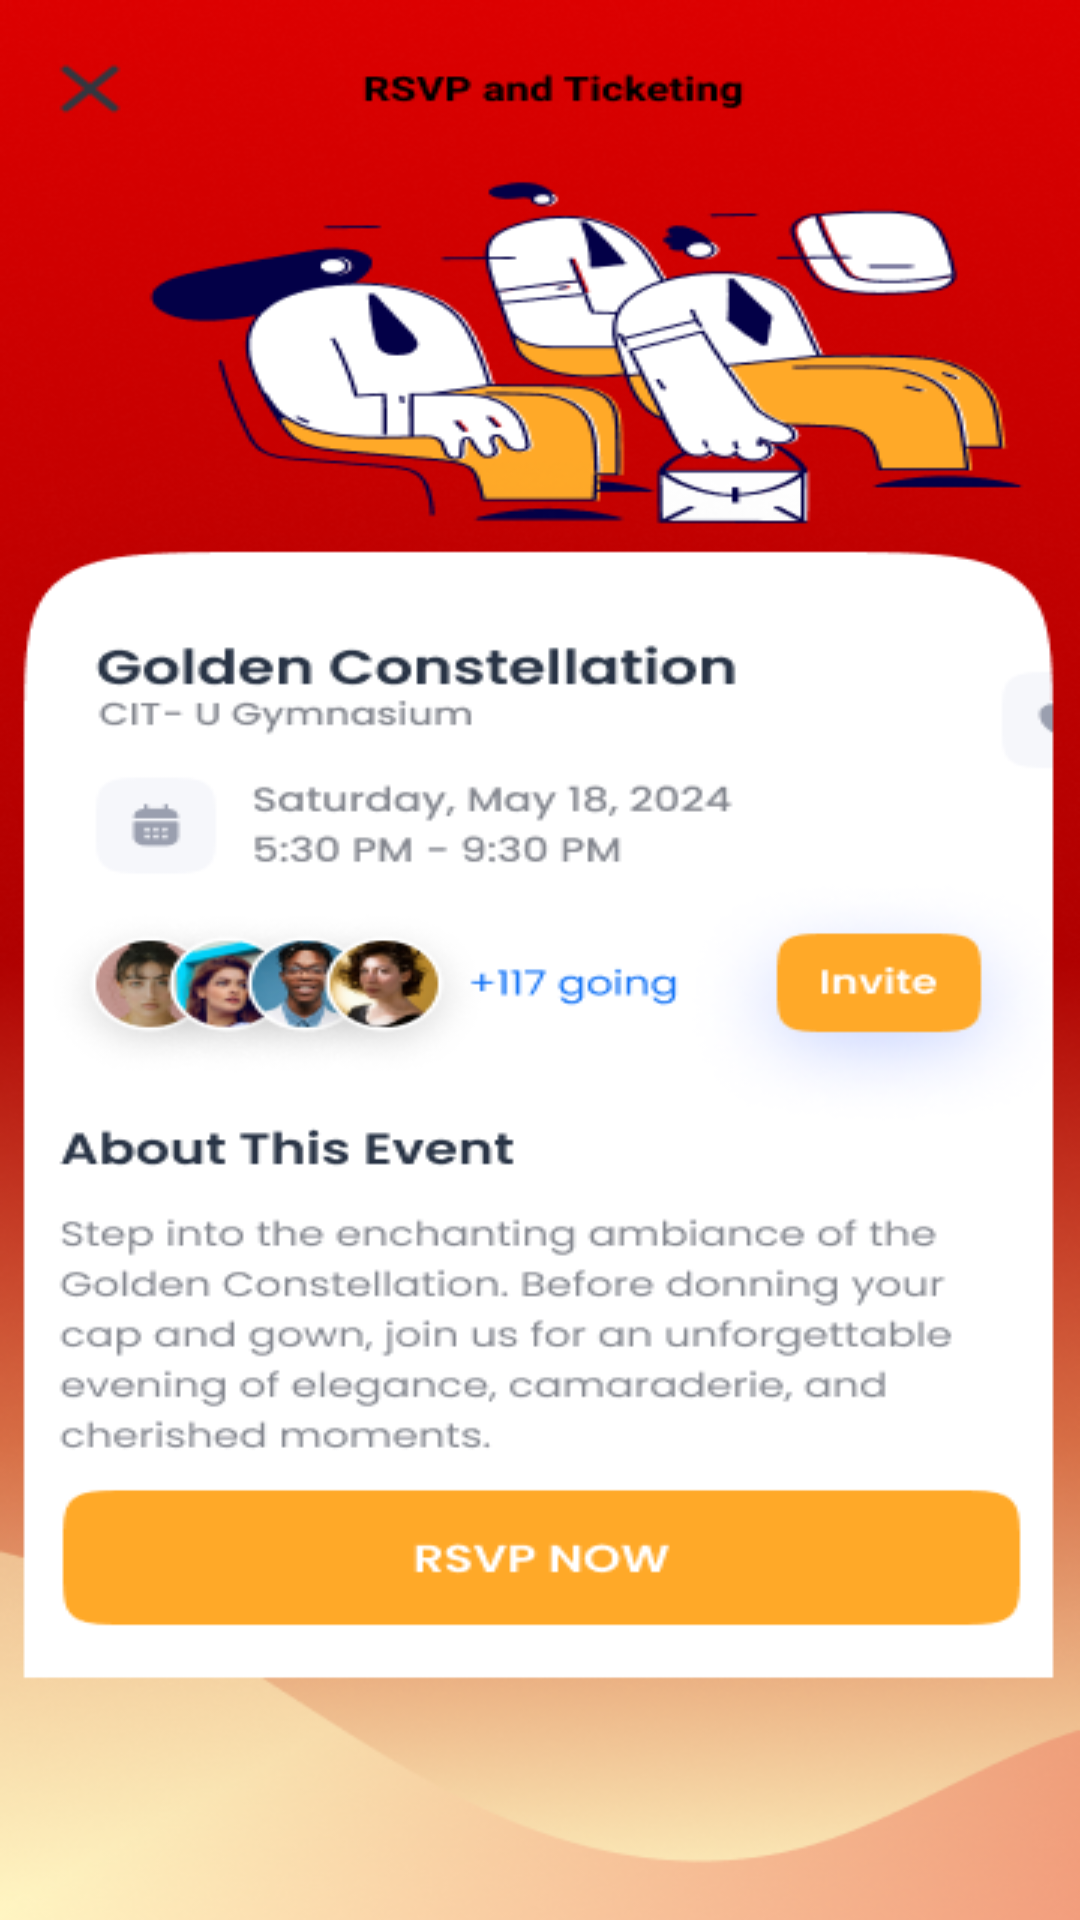

This screen was rendered from an Android layout file. Write that file and the resources it references.
<!-- AndroidManifest.xml: application theme Theme.CampusXperience -->
<!-- res/layout/activity_rsvp3.xml -->
<?xml version="1.0" encoding="utf-8"?>
<androidx.constraintlayout.widget.ConstraintLayout xmlns:android="http://schemas.android.com/apk/res/android"
    xmlns:app="http://schemas.android.com/apk/res-auto"
    xmlns:tools="http://schemas.android.com/tools"
    android:id="@+id/main"
    android:layout_width="match_parent"
    android:layout_height="match_parent"
    android:background="@drawable/rsvp_3"
    tools:context=".rsvp3">

    <Button
        android:id="@+id/returnButton"
        android:layout_width="40dp"
        android:layout_height="40dp"
        android:layout_marginStart="16dp"
        android:layout_marginTop="24dp"
        android:layout_marginEnd="392dp"
        android:background="#002B2D30"
        android:visibility="visible"
        app:layout_constraintEnd_toEndOf="parent"
        app:layout_constraintHorizontal_bias="0.0"
        app:layout_constraintStart_toStartOf="parent"
        app:layout_constraintTop_toTopOf="parent"
        tools:visibility="visible" />

    <Button
        android:id="@+id/invite"
        android:layout_width="80dp"
        android:layout_height="50dp"
        android:layout_marginStart="326dp"
        android:layout_marginTop="420dp"
        android:layout_marginEnd="42dp"
        android:background="#002B2D30"
        android:visibility="visible"
        app:layout_constraintEnd_toEndOf="parent"
        app:layout_constraintStart_toStartOf="parent"
        app:layout_constraintTop_toBottomOf="@+id/returnButton"
        tools:visibility="visible" />

    <Button
        android:id="@+id/rsvpNow"
        android:layout_width="400dp"
        android:layout_height="70dp"
        android:layout_marginStart="26dp"
        android:layout_marginTop="240dp"
        android:layout_marginEnd="22dp"
        android:layout_marginBottom="153dp"
        android:background="#002B2D30"
        android:visibility="visible"
        app:layout_constraintBottom_toBottomOf="parent"
        app:layout_constraintEnd_toEndOf="parent"
        app:layout_constraintStart_toStartOf="parent"
        app:layout_constraintTop_toBottomOf="@+id/invite"
        tools:visibility="visible" />

</androidx.constraintlayout.widget.ConstraintLayout>
<!-- resources referenced by this layout -->
<resources>
  <!-- drawable rsvp_3: png bitmap (drawable, 152561 bytes) -->
  <style name="Theme.CampusXperience" parent="Base.Theme.CampusXperience" />
  <style name="Base.Theme.CampusXperience" parent="Theme.Material3.DayNight.NoActionBar">
          
          
      </style>
</resources>
